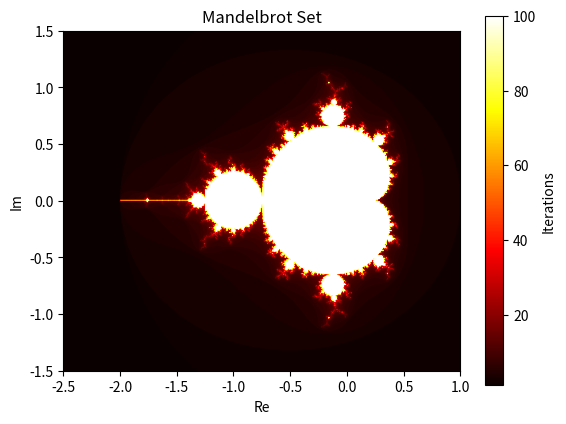

Reproduce this figure in Python.
import numpy as np
import matplotlib.pyplot as plt

def mandelbrot(c, max_iter):
    z = 0
    for n in range(max_iter):
        if abs(z) > 2:
            return n
        z = z**2 + c
    return max_iter

def mandelbrot_set(width, height, x_min, x_max, y_min, y_max, max_iter):
    image = np.zeros((height, width))
    for row in range(height):
        for col in range(width):
            x = x_min + (x_max - x_min) * col / width
            y = y_min + (y_max - y_min) * row / height
            c = complex(x, y)
            image[row, col] = mandelbrot(c, max_iter)
    return image

def plot_mandelbrot(image, x_min, x_max, y_min, y_max):
    plt.imshow(image, extent=(x_min, x_max, y_min, y_max), cmap="hot", origin="lower")
    plt.colorbar(label="Iterations")
    plt.title("Mandelbrot Set")
    plt.xlabel("Re")
    plt.ylabel("Im")
    plt.show()

if __name__ == "__main__":
    print("Starting Mandelbrot visualization...")
    width, height = 500, 500
    x_min, x_max, y_min, y_max = -2.5, 1.0, -1.5, 1.5
    max_iter = 100

    print("Generating Mandelbrot set...")
    mandelbrot_image = mandelbrot_set(width, height, x_min, x_max, y_min, y_max, max_iter)
    print("Plotting Mandelbrot set...")
    plot_mandelbrot(mandelbrot_image, x_min, x_max, y_min, y_max)
